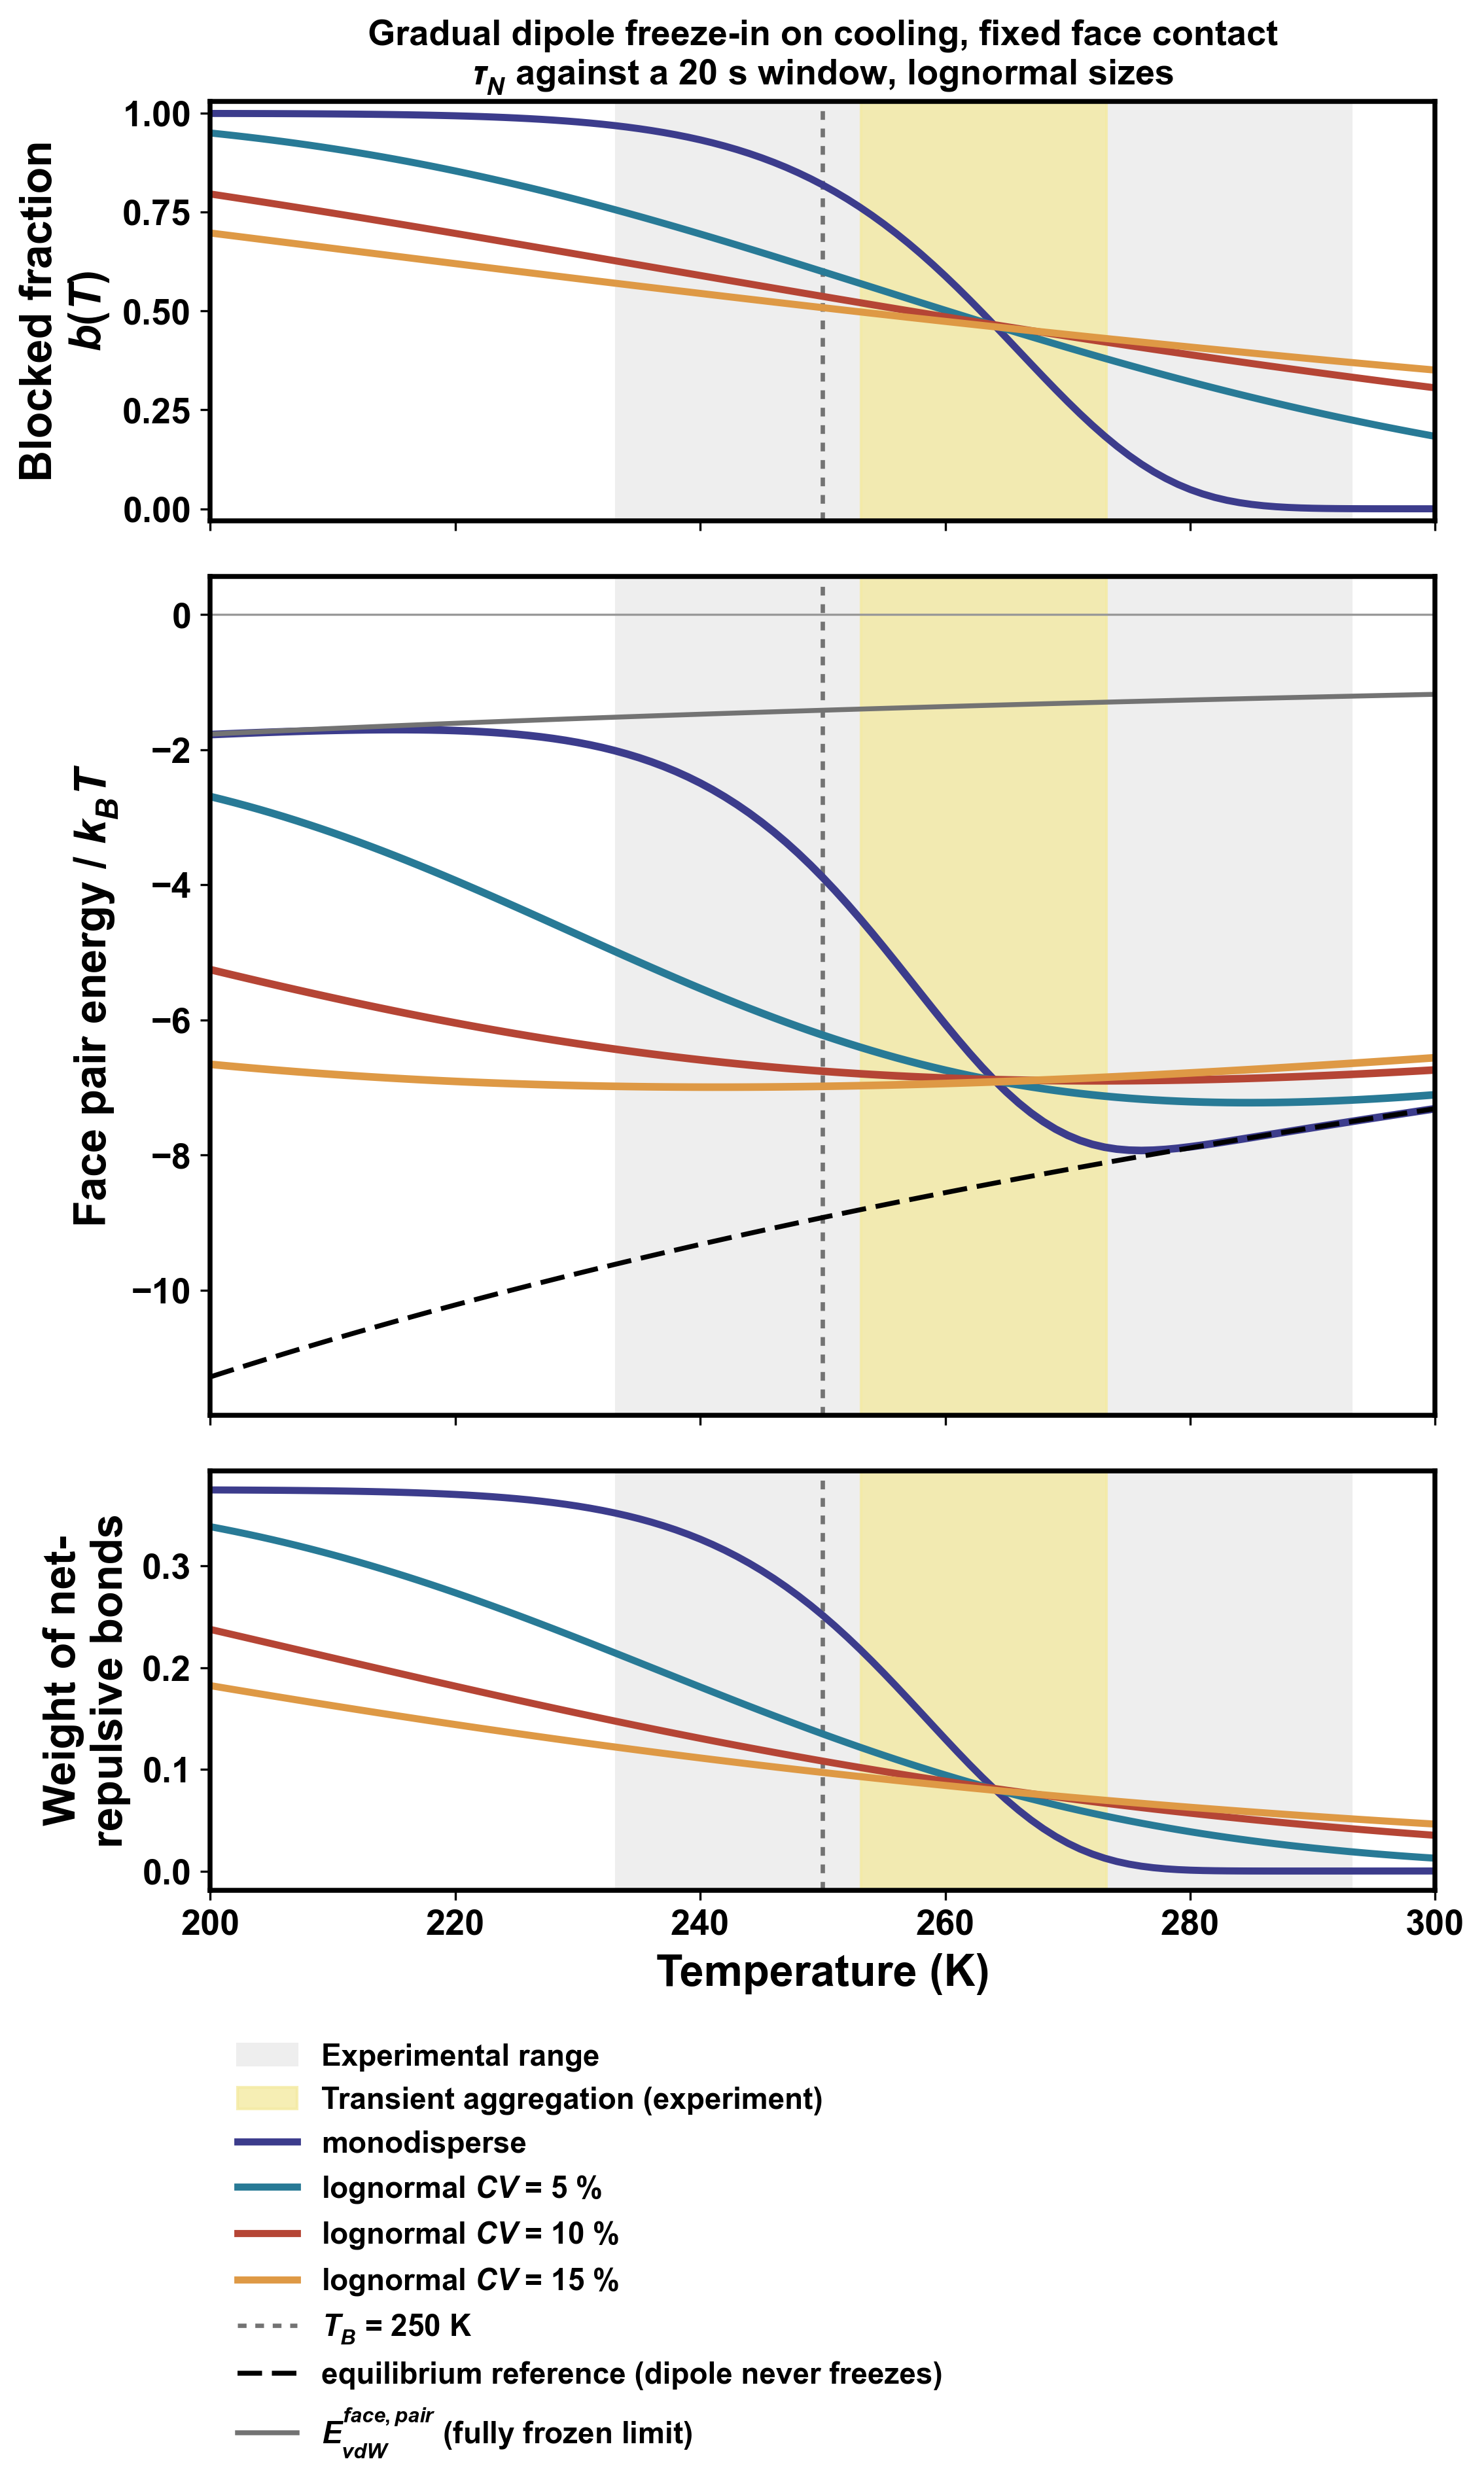

The table this chart was drawn from, first rows:
channel, temperature_K, size_cv, window_s, blocked_fraction, weight_both_free, weight_half_frozen, weight_both_frozen, kBT_J, U_pair_J, U_pair_equilibrium_J, U_pair_both_frozen_J, U_pair_half_frozen_J, vdW_pair_J, repulsive_weight, U_lattice_per_NC_J, U_lattice_per_NC_equilibrium_J, U_pair_excess_J, U_pair_kBT, U_pair_equilibrium_kBT, U_pair_both_frozen_kBT, U_pair_half_frozen_kBT, vdW_pair_kBT, U_lattice_per_NC_kBT
face, 200.0, 0.0, 20.0, 0.9996, 1.2517550509005944e-07, 0.0007074, 0.9993, 2.7612980000000003e-21, -4.902023604052227e-21, -3.115503813924983e-20, -4.883437028578612e-21, -3.1155038139249816e-20, -4.8834370285786125e-21, 0.3747, -1.4706070812156682e-20, -9.346511441774948e-20, 2.62530145351976e-20, -1.775, -11.28, -1.769, -11.28, -1.769, -5.326
face, 201.0, 0.0, 20.0, 0.9996, 1.7156083944774088e-07, 0.0008281, 0.9992, 2.7751044900000003e-21, -4.905191488980549e-21, -3.1149754556540226e-20, -4.883437028578612e-21, -3.1149754556540214e-20, -4.8834370285786125e-21, 0.3747, -1.4715574466941648e-20, -9.344926366962068e-20, 2.624456306755968e-20, -1.768, -11.22, -1.76, -11.22, -1.76, -5.303
face, 202.0, 0.0, 20.0, 0.9995, 2.34399741178786e-07, 0.0009678, 0.999, 2.7889109800000003e-21, -4.908859280718076e-21, -3.11443975272158e-20, -4.883437028578612e-21, -3.114439752721581e-20, -4.8834370285786125e-21, 0.3746, -1.4726577842154228e-20, -9.343319258164739e-20, 2.623553824649772e-20, -1.76, -11.17, -1.751, -11.17, -1.751, -5.28
face, 203.0, 0.0, 20.0, 0.9994, 3.192682112385153e-07, 0.001129, 0.9989, 2.8027174700000003e-21, -4.913099402885953e-21, -3.113896703447531e-20, -4.883437028578612e-21, -3.113896703447533e-20, -4.8834370285786125e-21, 0.3746, -1.473929820865786e-20, -9.341690110342593e-20, 2.622586763158936e-20, -1.753, -11.11, -1.742, -11.11, -1.742, -5.259
face, 204.0, 0.0, 20.0, 0.9993, 4.335435948032391e-07, 0.001316, 0.9987, 2.8165239600000003e-21, -4.917993796744408e-21, -3.1133463072229955e-20, -4.883437028578612e-21, -3.113346307222995e-20, -4.8834370285786125e-21, 0.3745, -1.4753981390233225e-20, -9.340038921668987e-20, 2.6215469275485548e-20, -1.746, -11.05, -1.734, -11.05, -1.734, -5.238
face, 205.0, 0.0, 20.0, 0.9992, 5.869578277838285e-07, 0.001531, 0.9985, 2.8303304500000003e-21, -4.923635033839174e-21, -3.112788564492808e-20, -4.883437028578612e-21, -3.112788564492806e-20, -4.8834370285786125e-21, 0.3744, -1.4770905101517524e-20, -9.338365693478425e-20, 2.620425061108891e-20, -1.74, -11, -1.725, -11, -1.725, -5.219
face, 206.0, 0.0, 20.0, 0.9991, 7.923116901398754e-07, 0.001779, 0.9982, 2.8441369400000004e-21, -4.930127539835922e-21, -3.112223476737947e-20, -4.883437028578612e-21, -3.112223476737947e-20, -4.8834370285786125e-21, 0.3743, -1.4790382619507768e-20, -9.336670430213841e-20, 2.6192107227543548e-20, -1.733, -10.94, -1.717, -10.94, -1.717, -5.2
face, 207.0, 0.0, 20.0, 0.999, 1.0663942719981368e-06, 0.002063, 0.9979, 2.8579434300000004e-21, -4.937588937982188e-21, -3.111651046457906e-20, -4.883437028578612e-21, -3.111651046457905e-20, -4.8834370285786125e-21, 0.3742, -1.4812766813946563e-20, -9.334953139373718e-20, 2.617892152659687e-20, -1.728, -10.89, -1.709, -10.89, -1.709, -5.183
face, 208.0, 0.0, 20.0, 0.9988, 1.4311632391544811e-06, 0.00239, 0.9976, 2.8717499200000004e-21, -4.946151520830595e-21, -3.1110712771529886e-20, -4.883437028578612e-21, -3.1110712771529886e-20, -4.8834370285786125e-21, 0.3741, -1.4838454562491785e-20, -9.333213831458965e-20, 2.6164561250699292e-20, -1.722, -10.83, -1.701, -10.83, -1.701, -5.167
face, 209.0, 0.0, 20.0, 0.9986, 1.9152555862980338e-06, 0.002764, 0.9972, 2.88555641e-21, -4.955963858951095e-21, -3.110484173306643e-20, -4.883437028578612e-21, -3.1104841733066415e-20, -4.8834370285786125e-21, 0.374, -1.4867891576853288e-20, -9.331452519919928e-20, 2.6148877874115333e-20, -1.718, -10.78, -1.692, -10.78, -1.692, -5.153
face, 210.0, 0.0, 20.0, 0.9984, 2.555915983530319e-06, 0.003192, 0.9968, 2.8993629e-21, -4.9671925553231895e-21, -3.109889740367725e-20, -4.883437028578612e-21, -3.1098897403677254e-20, -4.8834370285786125e-21, 0.3738, -1.4901577665969567e-20, -9.329669221103175e-20, 2.6131704848354057e-20, -1.713, -10.73, -1.684, -10.73, -1.684, -5.14
face, 211.0, 0.0, 20.0, 0.9982, 3.4014512632497467e-06, 0.003682, 0.9963, 2.91316939e-21, -4.980024153894493e-21, -3.1092879847328224e-20, -4.883437028578612e-21, -3.1092879847328206e-20, -4.8834370285786125e-21, 0.3736, -1.4940072461683478e-20, -9.327863954198467e-20, 2.611285569343373e-20, -1.709, -10.67, -1.676, -10.67, -1.676, -5.128
face, 212.0, 0.0, 20.0, 0.9979, 4.514345901271205e-06, 0.00424, 0.9958, 2.92697588e-21, -4.994667210375683e-21, -3.1086789137285275e-20, -4.883437028578612e-21, -3.108678913728531e-20, -4.8834370285786125e-21, 0.3734, -1.498400163112705e-20, -9.326036741185582e-20, 2.6092121926909593e-20, -1.706, -10.62, -1.668, -10.62, -1.668, -5.119
face, 213.0, 0.0, 20.0, 0.9976, 5.975205510536573e-06, 0.004877, 0.9951, 2.94078237e-21, -5.0113545326606594e-21, -3.1080625355938186e-20, -4.883437028578612e-21, -3.10806253559382e-20, -4.8834370285786125e-21, 0.3732, -1.5034063597981977e-20, -9.324187606781456e-20, 2.6069270823277525e-20, -1.704, -10.57, -1.661, -10.57, -1.661, -5.112
face, 214.0, 0.0, 20.0, 0.9972, 7.887734551815254e-06, 0.005601, 0.9944, 2.95458886e-21, -5.030345597252227e-21, -3.107438859462386e-20, -4.883437028578612e-21, -3.1074388594623864e-20, -4.8834370285786125e-21, 0.3729, -1.509103679175668e-20, -9.322316578387158e-20, 2.6044042997371632e-20, -1.703, -10.52, -1.653, -10.52, -1.653, -5.108
face, 215.0, 0.0, 20.0, 0.9968, 1.0385002029079922e-05, 0.006424, 0.9936, 2.96839535e-21, -5.0519291466632905e-21, -3.106807895345077e-20, -4.883437028578612e-21, -3.106807895345076e-20, -4.8834370285786125e-21, 0.3726, -1.515578743998987e-20, -9.320423686035232e-20, 2.601614980678748e-20, -1.702, -10.47, -1.645, -10.47, -1.645, -5.106
face, 216.0, 0.0, 20.0, 0.9963, 1.3637306444979372e-05, 0.007358, 0.9926, 2.98220184e-21, -5.076425970864898e-21, -3.1061696541123714e-20, -4.883437028578612e-21, -3.10616965411237e-20, -4.8834370285786125e-21, 0.3722, -1.5229277912594694e-20, -9.318508962337115e-20, 2.5985270570258816e-20, -1.702, -10.42, -1.638, -10.42, -1.638, -5.107
face, 217.0, 0.0, 20.0, 0.9958, 1.786202053994531e-05, 0.008417, 0.9916, 2.99600833e-21, -5.1041918733634246e-21, -3.1055241474769174e-20, -4.883437028578612e-21, -3.10552414747692e-20, -4.8834370285786125e-21, 0.3718, -1.5312575620090274e-20, -9.316572442430752e-20, 2.595104960140575e-20, -1.704, -10.37, -1.63, -10.37, -1.63, -5.111
face, 218.0, 0.0, 20.0, 0.9952, 2.33358793645159e-05, 0.009615, 0.9904, 3.00981482e-21, -5.135620819293167e-21, -3.104871387976177e-20, -4.883437028578612e-21, -3.1048713879761736e-20, -4.8834370285786125e-21, 0.3714, -1.54068624578795e-20, -9.314614163928532e-20, 2.5913093060468605e-20, -1.706, -10.32, -1.623, -10.32, -1.623, -5.119
face, 219.0, 0.0, 20.0, 0.9945, 3.041027432267794e-05, 0.01097, 0.989, 3.02362131e-21, -5.171148258871445e-21, -3.1042113889550934e-20, -4.883437028578612e-21, -3.10421138895509e-20, -4.8834370285786125e-21, 0.3709, -1.5513444776614335e-20, -9.312634166865281e-20, 2.587096563067949e-20, -1.71, -10.27, -1.615, -10.27, -1.615, -5.131
face, 220.0, 0.0, 20.0, 0.9937, 3.9530233499062034e-05, 0.0125, 0.9875, 3.0374278e-21, -5.211254614528521e-21, -3.103544164548923e-20, -4.883437028578612e-21, -3.103544164548922e-20, -4.8834370285786125e-21, 0.3703, -1.5633763843585562e-20, -9.310632493646769e-20, 2.582418703096071e-20, -1.716, -10.22, -1.608, -10.22, -1.608, -5.147
face, 221.0, 0.0, 20.0, 0.9928, 5.1257907585758874e-05, 0.01422, 0.9857, 3.05123429e-21, -5.256468913819589e-21, -3.10286972966613e-20, -4.883437028578612e-21, -3.1028697296661293e-20, -4.8834370285786125e-21, 0.3696, -1.5769406741458766e-20, -9.30860918899839e-20, 2.577222838284171e-20, -1.723, -10.17, -1.6, -10.17, -1.6, -5.168
face, 222.0, 0.0, 20.0, 0.9919, 6.630154396502834e-05, 0.01615, 0.9838, 3.06504078e-21, -5.307372542658007e-21, -3.1021880999713866e-20, -4.883437028578612e-21, -3.102188099971388e-20, -4.8834370285786125e-21, 0.3689, -1.5922117627974022e-20, -9.30656429991416e-20, 2.5714508457055858e-20, -1.732, -10.12, -1.593, -10.12, -1.593, -5.195
face, 223.0, 0.0, 20.0, 0.9908, 8.555112197870702e-05, 0.01833, 0.9816, 3.0788472700000002e-21, -5.3646030842650894e-21, -3.10149929186871e-20, -4.883437028578612e-21, -3.101499291868711e-20, -4.8834370285786125e-21, 0.3681, -1.6093809252795268e-20, -9.30449787560613e-20, 2.5650389834422013e-20, -1.742, -10.07, -1.586, -10.07, -1.586, -5.227
face, 224.0, 0.0, 20.0, 0.9895, 0.0001101, 0.02077, 0.9791, 3.0926537600000002e-21, -5.428858198280906e-21, -3.1008033224846973e-20, -4.883437028578612e-21, -3.1008033224846973e-20, -4.8834370285786125e-21, 0.3672, -1.6286574594842716e-20, -9.302409967454092e-20, 2.5579175026566066e-20, -1.755, -10.03, -1.579, -10.03, -1.579, -5.266
face, 225.0, 0.0, 20.0, 0.9881, 0.0001414, 0.0235, 0.9764, 3.1064602500000002e-21, -5.50089948148033e-21, -3.100100209651909e-20, -4.883437028578612e-21, -3.1001002096519056e-20, -4.8834370285786125e-21, 0.3661, -1.650269844444099e-20, -9.300300628955728e-20, 2.550010261503876e-20, -1.771, -9.98, -1.572, -9.98, -1.572, -5.312
face, 226.0, 0.0, 20.0, 0.9865, 0.0001811, 0.02656, 0.9733, 3.1202667400000002e-21, -5.5815562362355985e-21, -3.099389971892367e-20, -4.883437028578612e-21, -3.099389971892366e-20, -4.8834370285786125e-21, 0.365, -1.6744668708706795e-20, -9.2981699156771e-20, 2.541234348268807e-20, -1.789, -9.933, -1.565, -9.933, -1.565, -5.366
face, 227.0, 0.0, 20.0, 0.9848, 0.0002315, 0.02997, 0.9698, 3.1340732300000002e-21, -5.671729055012173e-21, -3.098672628401225e-20, -4.883437028578612e-21, -3.098672628401224e-20, -4.8834370285786125e-21, 0.3637, -1.701518716503652e-20, -9.296017885203675e-20, 2.5314997229000077e-20, -1.81, -9.887, -1.558, -9.887, -1.558, -5.429
face, 228.0, 0.0, 20.0, 0.9828, 0.0002952, 0.03377, 0.9659, 3.1478797200000003e-21, -5.772393108543653e-21, -3.09794819903054e-20, -4.883437028578612e-21, -3.097948199030541e-20, -4.8834370285786125e-21, 0.3622, -1.731717932563096e-20, -9.29384459709162e-20, 2.5207088881761748e-20, -1.834, -9.841, -1.551, -9.841, -1.551, -5.501
face, 229.0, 0.0, 20.0, 0.9806, 0.0003754, 0.038, 0.9616, 3.1616862100000003e-21, -5.8846010017025915e-21, -3.0972167042732294e-20, -4.883437028578612e-21, -3.097216704273226e-20, -4.8834370285786125e-21, 0.3606, -1.7653803005107774e-20, -9.291650112819688e-20, 2.5087566041029703e-20, -1.861, -9.796, -1.545, -9.796, -1.545, -5.584
face, 230.0, 0.0, 20.0, 0.9782, 0.0004763, 0.0427, 0.9568, 3.1754927000000003e-21, -6.009485034325448e-21, -3.096478165247145e-20, -4.883437028578612e-21, -3.096478165247147e-20, -4.8834370285786125e-21, 0.3588, -1.8028455102976343e-20, -9.289434495741435e-20, 2.4955296618146e-20, -1.892, -9.751, -1.538, -9.751, -1.538, -5.677
face, 231.0, 0.0, 20.0, 0.9754, 0.000603, 0.04791, 0.9515, 3.1892991900000003e-21, -6.148258674311438e-21, -3.095732603679369e-20, -4.883437028578612e-21, -3.0957326036793656e-20, -4.8834370285786125e-21, 0.3568, -1.8444776022934316e-20, -9.287197811038108e-20, 2.4809067362482254e-20, -1.928, -9.707, -1.531, -9.707, -1.531, -5.783
face, 232.0, 0.0, 20.0, 0.9724, 0.0007615, 0.05367, 0.9456, 3.2031056800000003e-21, -6.3022170172810586e-21, -3.09498004189058e-20, -4.883437028578612e-21, -3.094980041890577e-20, -4.8834370285786125e-21, 0.3546, -1.8906651051843176e-20, -9.284940125671739e-20, 2.464758340162474e-20, -1.968, -9.662, -1.525, -9.662, -1.525, -5.903
face, 233.0, 0.0, 20.0, 0.969, 0.0009594, 0.06003, 0.939, 3.2169121700000003e-21, -6.472735971222493e-21, -3.0942205027796704e-20, -4.883437028578612e-21, -3.0942205027796716e-20, -4.8834370285786125e-21, 0.3521, -1.941820791366748e-20, -9.282661508339011e-20, 2.4469469056574212e-20, -2.012, -9.619, -1.518, -9.619, -1.518, -6.036
face, 234.0, 0.0, 20.0, 0.9653, 0.001206, 0.06704, 0.9318, 3.2307186600000003e-21, -6.661269866399177e-21, -3.093454009808494e-20, -4.883437028578612e-21, -3.093454009808493e-20, -4.8834370285786125e-21, 0.3494, -1.998380959919753e-20, -9.280362029425481e-20, 2.4273270231685764e-20, -2.062, -9.575, -1.512, -9.575, -1.512, -6.186
face, 235.0, 0.0, 20.0, 0.9611, 0.001512, 0.07474, 0.9237, 3.2445251500000003e-21, -6.869347151198118e-21, -3.0926805869867713e-20, -4.883437028578612e-21, -3.092680586986772e-20, -4.8834370285786125e-21, 0.3464, -2.0608041453594354e-20, -9.278041760960313e-20, 2.4057458718669595e-20, -2.117, -9.532, -1.505, -9.532, -1.505, -6.352
face, 236.0, 0.0, 20.0, 0.9565, 0.001891, 0.08319, 0.9149, 3.2583316400000004e-21, -7.0985637948509e-21, -3.0919002588572053e-20, -4.883437028578612e-21, -3.091900258857203e-20, -4.8834370285786125e-21, 0.3431, -2.12956913845527e-20, -9.275700776571616e-20, 2.3820438793721154e-20, -2.179, -9.489, -1.499, -9.489, -1.499, -6.536
face, 237.0, 0.0, 20.0, 0.9514, 0.002359, 0.09243, 0.9052, 3.2721381300000004e-21, -7.350573979874462e-21, -3.091113050480739e-20, -4.883437028578612e-21, -3.091113050480738e-20, -4.8834370285786125e-21, 0.3395, -2.2051721939623387e-20, -9.273339151442217e-20, 2.356055652493293e-20, -2.246, -9.447, -1.492, -9.447, -1.492, -6.739
face, 238.0, 0.0, 20.0, 0.9458, 0.002937, 0.1025, 0.8946, 3.2859446200000004e-21, -7.627077633122602e-21, -3.090318987422034e-20, -4.883437028578612e-21, -3.0903189874220303e-20, -4.8834370285786125e-21, 0.3355, -2.2881232899367806e-20, -9.270956962266102e-20, 2.3276112241097737e-20, -2.321, -9.405, -1.486, -9.405, -1.486, -6.963
face, 239.0, 0.0, 20.0, 0.9396, 0.003646, 0.1135, 0.8829, 3.2997511100000004e-21, -7.929804317748471e-21, -3.089518095735076e-20, -4.883437028578612e-21, -3.089518095735076e-20, -4.8834370285786125e-21, 0.3311, -2.3789412953245412e-20, -9.268554287205228e-20, 2.2965376639602288e-20, -2.403, -9.363, -1.48, -9.363, -1.48, -7.209
face, 240.0, 0.0, 20.0, 0.9328, 0.004515, 0.1254, 0.8701, 3.3135576e-21, -8.260492993280341e-21, -3.0887104019490313e-20, -4.883437028578612e-21, -3.088710401949028e-20, -4.8834370285786125e-21, 0.3263, -2.4781478979841023e-20, -9.266131205847094e-20, 2.2626611026209972e-20, -2.493, -9.321, -1.474, -9.321, -1.474, -7.479
face, 241.0, 0.0, 20.0, 0.9253, 0.005576, 0.1382, 0.8562, 3.32736409e-21, -8.620867152531945e-21, -3.08789593305421e-20, -4.883437028578612e-21, -3.0878959330542086e-20, -4.8834370285786125e-21, 0.3211, -2.5862601457595835e-20, -9.263687799162629e-20, 2.2258092178010153e-20, -2.591, -9.28, -1.468, -9.28, -1.468, -7.773
face, 242.0, 0.0, 20.0, 0.9171, 0.006869, 0.152, 0.8411, 3.34117058e-21, -9.012604868389904e-21, -3.087074716488294e-20, -4.883437028578612e-21, -3.087074716488295e-20, -4.8834370285786125e-21, 0.3154, -2.7037814605169713e-20, -9.261224149464882e-20, 2.1858142296493036e-20, -2.697, -9.24, -1.462, -9.24, -1.462, -8.092
face, 243.0, 0.0, 20.0, 0.9081, 0.008439, 0.1669, 0.8247, 3.35497707e-21, -9.437303337908187e-21, -3.086246780122704e-20, -4.883437028578612e-21, -3.086246780122704e-20, -4.8834370285786125e-21, 0.3093, -2.831191001372456e-20, -9.258740340368113e-20, 2.1425164463318855e-20, -2.813, -9.199, -1.456, -9.199, -1.456, -8.439
face, 244.0, 0.0, 20.0, 0.8983, 0.01034, 0.1827, 0.807, 3.36878356e-21, -9.896437603841897e-21, -3.085412152249161e-20, -4.883437028578612e-21, -3.08541215224916e-20, -4.8834370285786125e-21, 0.3026, -2.968931281152569e-20, -9.256236456747483e-20, 2.0957683918649713e-20, -2.938, -9.159, -1.45, -9.159, -1.45, -8.813
face, 245.0, 0.0, 20.0, 0.8876, 0.01263, 0.1995, 0.7879, 3.38259005e-21, -1.0391313273791018e-20, -3.0845708615664473e-20, -4.883437028578612e-21, -3.084570861566445e-20, -4.8834370285786125e-21, 0.2954, -3.117393982137305e-20, -9.253712584699342e-20, 2.0454395341873455e-20, -3.072, -9.119, -1.444, -9.119, -1.444, -9.216
face, 246.0, 0.0, 20.0, 0.876, 0.01539, 0.2173, 0.7673, 3.39639654e-21, -1.0923013253876611e-20, -3.083722937167365e-20, -4.883437028578612e-21, -3.0837229371673624e-20, -4.8834370285786125e-21, 0.2877, -3.276903976162983e-20, -9.251168811502094e-20, 1.9914216117797037e-20, -3.216, -9.079, -1.438, -9.079, -1.438, -9.648
face, 247.0, 0.0, 20.0, 0.8633, 0.01869, 0.236, 0.7453, 3.4102030300000005e-21, -1.1492338776421335e-20, -3.082868408525868e-20, -4.883437028578612e-21, -3.082868408525871e-20, -4.8834370285786125e-21, 0.2795, -3.4477016329264003e-20, -9.248605225577605e-20, 1.9336345308837345e-20, -3.37, -9.04, -1.432, -9.04, -1.432, -10.11
face, 248.0, 0.0, 20.0, 0.8496, 0.02263, 0.2556, 0.7218, 3.42400952e-21, -1.209974533728464e-20, -3.082007305484414e-20, -4.883437028578612e-21, -3.082007305484412e-20, -4.8834370285786125e-21, 0.2707, -3.6299236011853916e-20, -9.246021916453242e-20, 1.87203277175595e-20, -3.534, -9.001, -1.426, -9.001, -1.426, -10.6
face, 249.0, 0.0, 20.0, 0.8347, 0.02731, 0.2759, 0.6968, 3.4378160100000005e-21, -1.2745274573575537e-20, -3.081139658241446e-20, -4.883437028578612e-21, -3.081139658241442e-20, -4.8834370285786125e-21, 0.2613, -3.8235823720726615e-20, -9.243418974724337e-20, 1.806612200883892e-20, -3.707, -8.962, -1.421, -8.962, -1.421, -11.12
face, 250.0, 0.0, 20.0, 0.8187, 0.03286, 0.2968, 0.6703, 3.4516225e-21, -1.3428483607416738e-20, -3.080265497339148e-20, -4.883437028578612e-21, -3.0802654973391477e-20, -4.8834370285786125e-21, 0.2514, -4.028545082225021e-20, -9.240796492017445e-20, 1.7374171365974745e-20, -3.89, -8.924, -1.415, -8.924, -1.415, -11.67
face, 251.0, 0.0, 20.0, 0.8015, 0.0394, 0.3182, 0.6424, 3.4654289900000005e-21, -1.414837395087669e-20, -3.0793848536513506e-20, -4.883437028578612e-21, -3.079384853651348e-20, -4.8834370285786125e-21, 0.2409, -4.2445121852630074e-20, -9.238154560954052e-20, 1.6645474585636815e-20, -4.083, -8.886, -1.409, -8.886, -1.409, -12.25
face, 252.0, 0.0, 20.0, 0.783, 0.04707, 0.3398, 0.6132, 3.47923548e-21, -1.4903322696906504e-20, -3.0784977583716075e-20, -4.883437028578612e-21, -3.078497758371604e-20, -4.8834370285786125e-21, 0.2299, -4.470996809071951e-20, -9.235493275114822e-20, 1.588165488680957e-20, -4.284, -8.848, -1.404, -8.848, -1.404, -12.85
face, 253.0, 0.0, 20.0, 0.7633, 0.05604, 0.3614, 0.5826, 3.4930419700000006e-21, -1.5691019385467082e-20, -3.077604243001506e-20, -4.883437028578612e-21, -3.0776042430015046e-20, -4.8834370285786125e-21, 0.2185, -4.7073058156401247e-20, -9.232812729004517e-20, 1.5085023044547976e-20, -4.492, -8.811, -1.398, -8.811, -1.398, -13.48
face, 254.0, 0.0, 20.0, 0.7422, 0.06646, 0.3827, 0.5509, 3.50684846e-21, -1.6508412593336508e-20, -3.076704339339153e-20, -4.883437028578612e-21, -3.0767043393391506e-20, -4.8834370285786125e-21, 0.2066, -4.9525237780009524e-20, -9.230113018017459e-20, 1.4258630800055022e-20, -4.707, -8.773, -1.393, -8.773, -1.393, -14.12
face, 255.0, 0.0, 20.0, 0.7198, 0.07851, 0.4034, 0.5181, 3.5206549500000006e-21, -1.7351670894603286e-20, -3.075798079467836e-20, -4.883437028578612e-21, -3.0757980794678334e-20, -4.8834370285786125e-21, 0.1943, -5.205501268380986e-20, -9.227394238403507e-20, 1.3406309900075072e-20, -4.929, -8.736, -1.387, -8.736, -1.387, -14.79
face, 256.0, 0.0, 20.0, 0.6961, 0.09236, 0.4231, 0.4845, 3.53446144e-21, -1.8216163303692093e-20, -3.074885495744893e-20, -4.883437028578612e-21, -3.074885495744893e-20, -4.8834370285786125e-21, 0.1817, -5.464848991107627e-20, -9.224656487234678e-20, 1.2532691653756835e-20, -5.154, -8.7, -1.382, -8.7, -1.382, -15.46
face, 257.0, 0.0, 20.0, 0.671, 0.1082, 0.4415, 0.4503, 3.54826793e-21, -1.9096464554727782e-20, -3.0739666207907753e-20, -4.883437028578612e-21, -3.0739666207907753e-20, -4.8834370285786125e-21, 0.1689, -5.728939366418335e-20, -9.221899862372326e-20, 1.1643201653179971e-20, -5.382, -8.663, -1.376, -8.663, -1.376, -16.15
face, 258.0, 0.0, 20.0, 0.6447, 0.1262, 0.4581, 0.4157, 3.56207442e-21, -1.9986390487971566e-20, -3.073041487478277e-20, -4.883437028578612e-21, -3.073041487478278e-20, -4.8834370285786125e-21, 0.1559, -5.99591714639147e-20, -9.21912446243483e-20, 1.07440243868112e-20, -5.611, -8.627, -1.371, -8.627, -1.371, -16.83
face, 259.0, 0.0, 20.0, 0.6172, 0.1465, 0.4725, 0.3809, 3.57588091e-21, -2.0879068297939084e-20, -3.0721101289219723e-20, -4.883437028578612e-21, -3.0721101289219723e-20, -4.8834370285786125e-21, 0.1429, -6.263720489381725e-20, -9.216330386765917e-20, 9.842032991280639e-21, -5.839, -8.591, -1.366, -8.591, -1.366, -17.52
... 344 more rows
